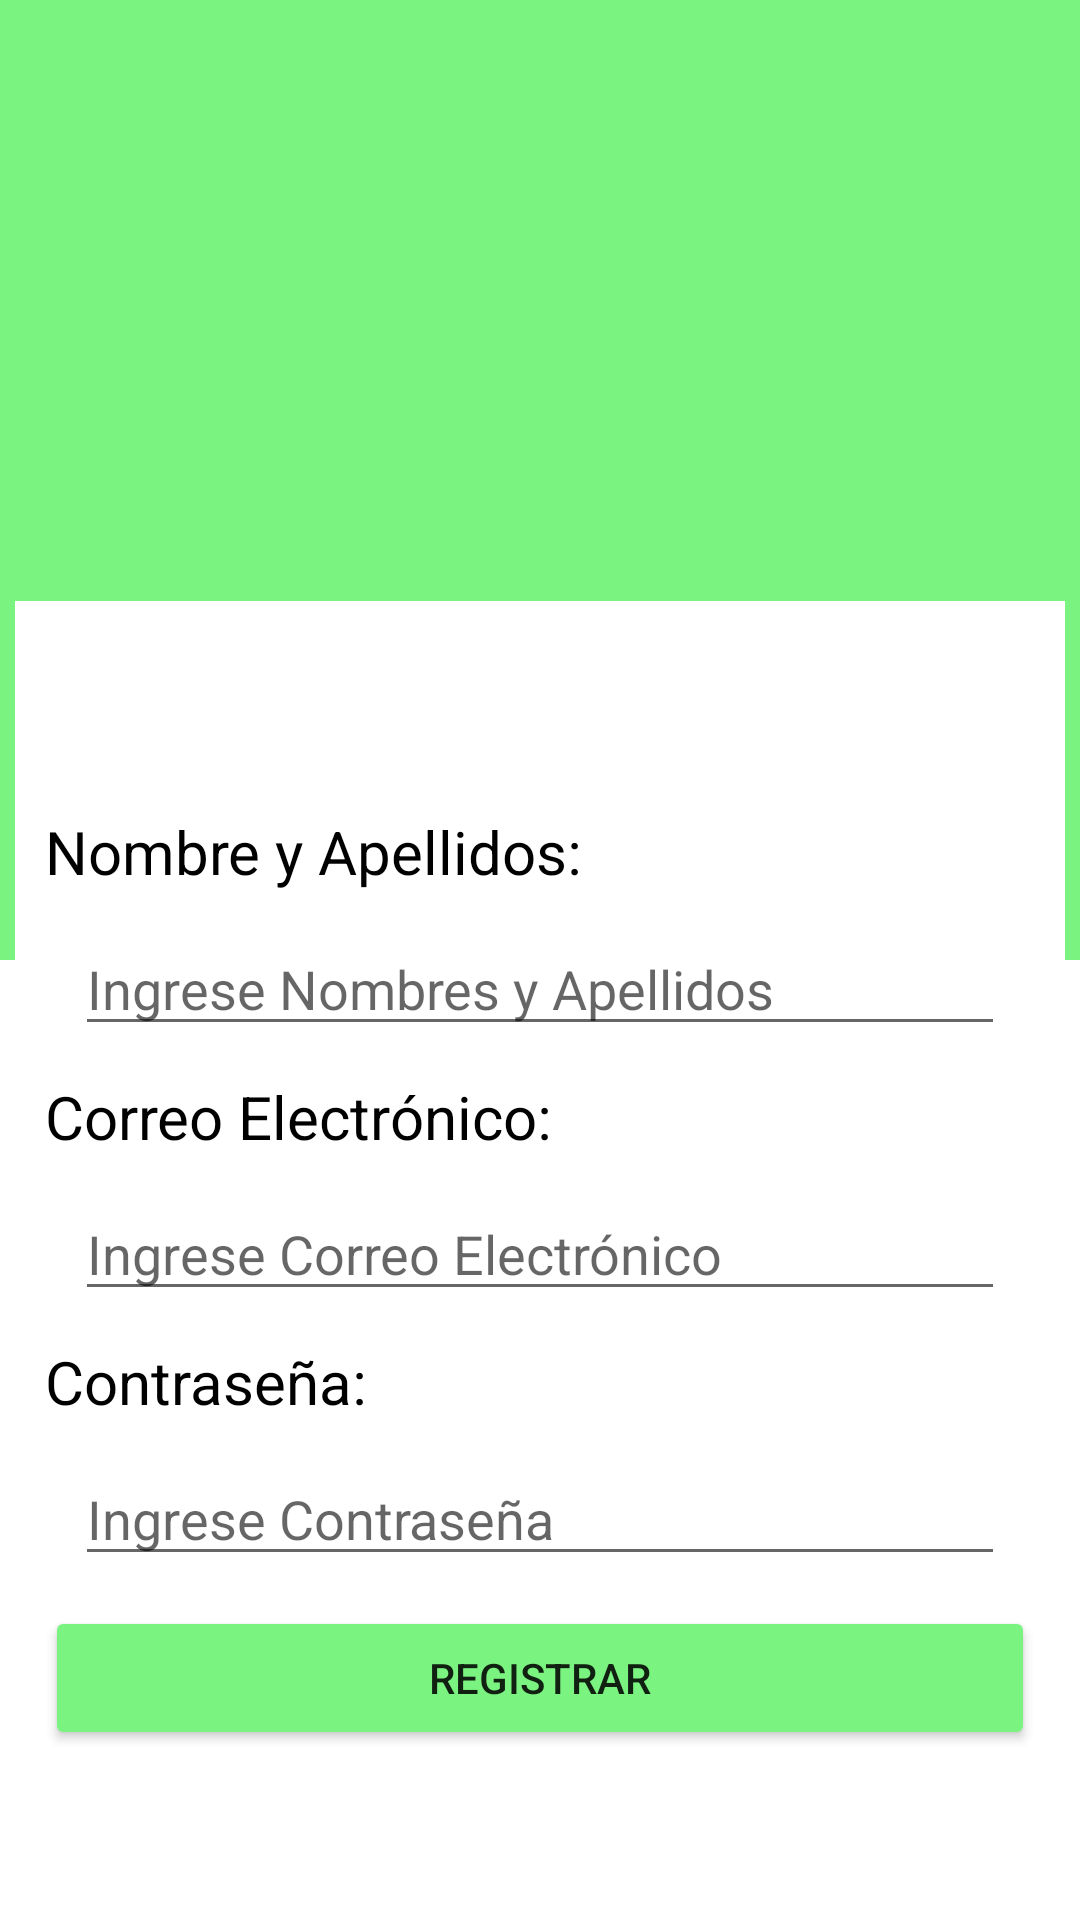

Reconstruct the res/layout file that produces this screen, plus the resources it refers to.
<!-- AndroidManifest.xml: application theme Theme.ExamenDAM -->
<!-- res/layout/activity_register.xml -->
<?xml version="1.0" encoding="utf-8"?>
<LinearLayout xmlns:android="http://schemas.android.com/apk/res/android"
    xmlns:app="http://schemas.android.com/apk/res-auto"
    xmlns:tools="http://schemas.android.com/tools"
    android:layout_width="match_parent"
    android:layout_height="match_parent"
    android:orientation="vertical"
    tools:context=".RegisterActivity">
    <LinearLayout
        android:id="@+id/caja_sup"
        android:layout_width="match_parent"
        android:layout_height="320dp"
        android:background="#7bf381"
        android:orientation="vertical" >

    </LinearLayout>

    <LinearLayout
        android:id="@+id/cajaLogin"
        android:layout_width="350dp"
        android:layout_height="400dp"
        android:layout_gravity="center_horizontal"
        android:layout_marginTop="-120dp"
        android:background="@drawable/borde"
        android:backgroundTint="@color/white"
        android:orientation="vertical" >

        <TextView
            android:id="@+id/lblname"
            android:layout_marginTop="60dp"
            android:text="Nombre y Apellidos: "
            android:textSize="20dp"
            android:layout_width="wrap_content"
            android:layout_height="wrap_content"
            android:textColor="@color/black"
            />

        <EditText
            android:id="@+id/txtregName"
            android:layout_width="match_parent"
            android:layout_height="wrap_content"
            android:ems="10"
            android:hint="Ingrese Nombres y Apellidos"
            android:inputType="textPersonName"
            android:layout_margin="10dp"
            />
        <TextView
            android:id="@+id/lbluser"
            android:text="Correo Electrónico: "
            android:textSize="20dp"
            android:layout_width="wrap_content"
            android:layout_height="wrap_content"
            android:textColor="@color/black"
            />
        <EditText
            android:id="@+id/txtregUser"
            android:layout_width="match_parent"
            android:layout_height="wrap_content"
            android:ems="10"
            android:hint="Ingrese Correo Electrónico"
            android:inputType="textPersonName"
            android:layout_margin="10dp"
            />
        <TextView
            android:id="@+id/password"
            android:text="Contraseña: "
            android:textSize="20dp"
            android:layout_width="wrap_content"
            android:layout_height="wrap_content"
            android:textColor="@color/black"
            />
        <EditText
            android:id="@+id/txtregPass"
            android:layout_width="match_parent"
            android:layout_height="wrap_content"
            android:ems="10"
            android:hint="Ingrese Contraseña"
            android:inputType="textPassword"
            android:layout_margin="10dp"
            />
        <Button
            android:id="@+id/btnRegister"
            android:layout_width="match_parent"
            android:layout_height="wrap_content"
            android:text="REGISTRAR"
            android:backgroundTint="#7bf381"
            />

    </LinearLayout>

    <ImageView
        android:id="@+id/imageView4"
        android:layout_width="342dp"
        android:layout_height="129dp"
        android:layout_gravity="center_horizontal"
        android:layout_marginTop="-463dp"
        app:srcCompat="@drawable/icons8_usuario_100" />

    <LinearLayout
        android:layout_width="match_parent"
        android:layout_height="65dp"
        android:layout_marginTop="400dp"
        android:background="#7bf381"
        android:gravity="end"
        >

        <Button
            android:id="@+id/buttonNext"
            android:layout_width="80dp"
            android:layout_height="60dp"
            android:layout_gravity="end"
            android:background="@null"
            android:backgroundTint="#7bf381"
            app:icon="@drawable/icons8_izquierda_c_rculo_50" />
    </LinearLayout>
</LinearLayout>
<!-- resources referenced by this layout -->
<resources>
  <!-- drawable borde (drawable-v24) -->
  <shape
      xmlns:android="http://schemas.android.com/apk/res/android"
      android:shape="rectangle">
      <stroke
          android:width="1px"
          android:color="#000"
          />
      <padding
          android:left="10dp"
          android:top="10dp"
          android:right="10dp"
          android:bottom="10dp"
          />
  </shape>
  <style name="Theme.ExamenDAM" parent="Theme.MaterialComponents.DayNight.DarkActionBar">
          
          <item name="colorPrimary">@color/purple_500</item>
          <item name="colorPrimaryVariant">@color/purple_700</item>
          <item name="colorOnPrimary">@color/white</item>
          
          <item name="colorSecondary">@color/teal_200</item>
          <item name="colorSecondaryVariant">@color/teal_700</item>
          <item name="colorOnSecondary">@color/black</item>
          
          <item name="android:statusBarColor" tools:targetApi="l">?attr/colorPrimaryVariant</item>
          
      </style>
  <!-- not gathered from this repository: default colours our renderer supplied (Android Studio template values) -->
  <color name="purple_500">#FF6200EE</color>
  <color name="purple_700">#FF3700B3</color>
  <color name="teal_200">#FF03DAC5</color>
  <color name="teal_700">#FF018786</color>
  <color name="black">#FF000000</color>
  <color name="white">#FFFFFFFF</color>
</resources>
